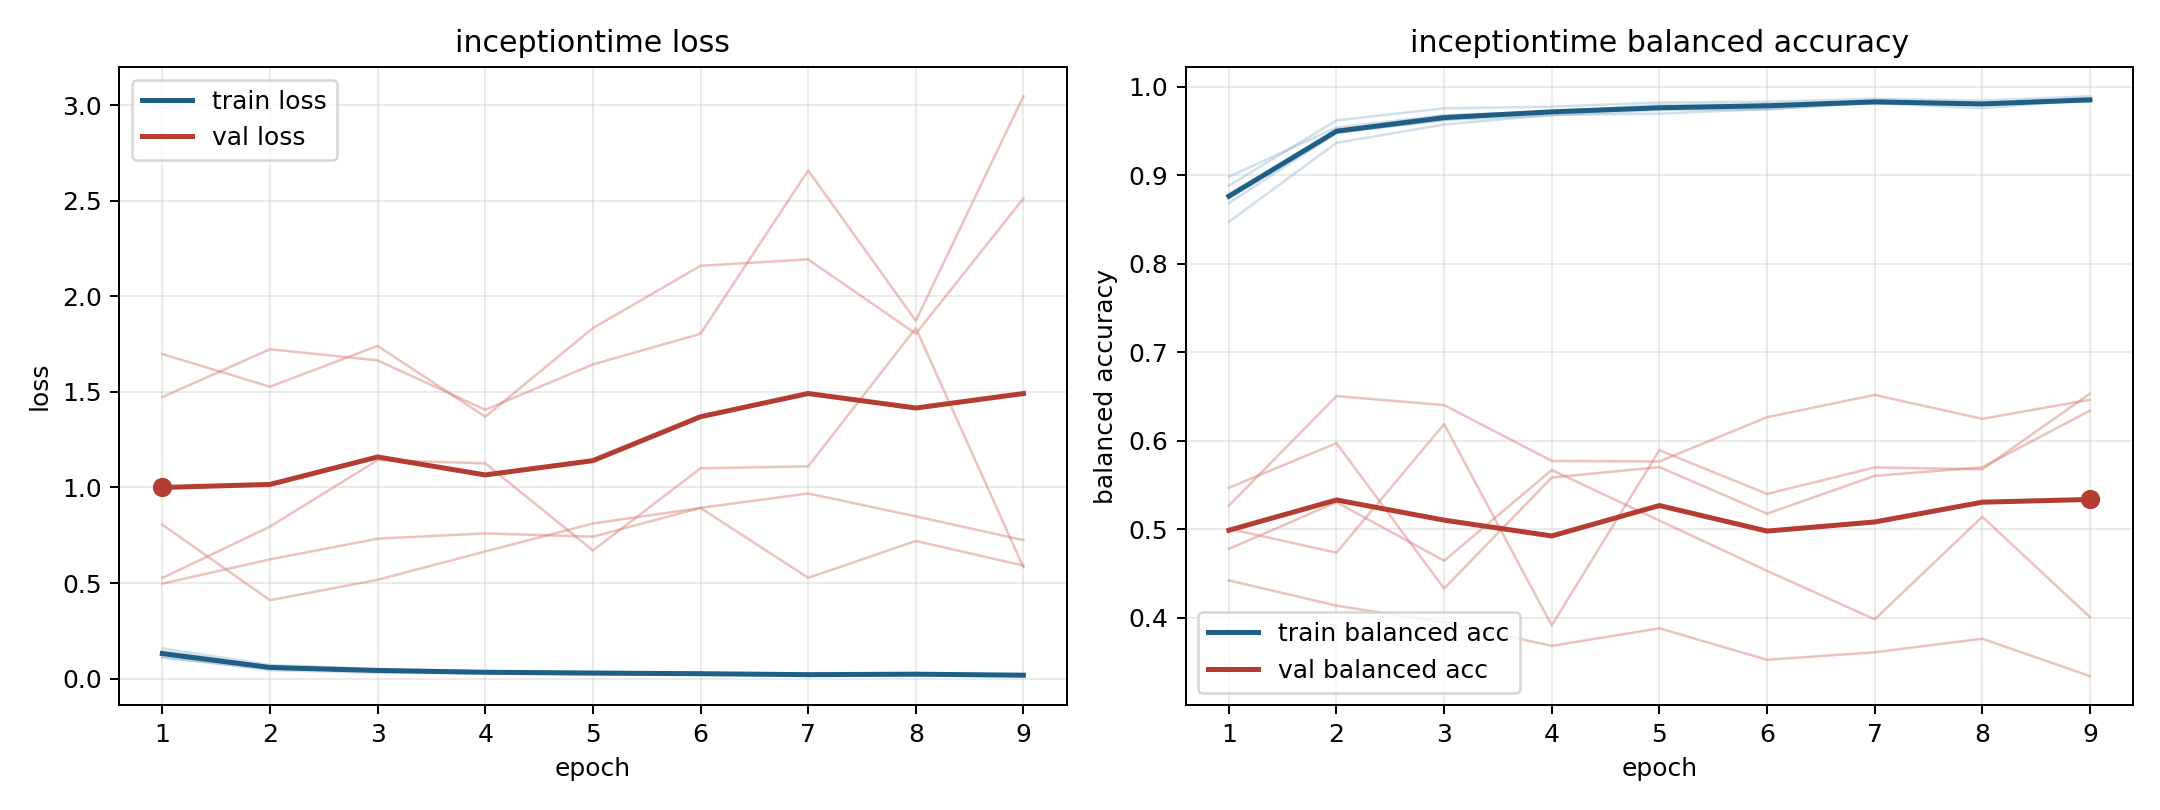

The data file committed next to this chart (first rows):
model, fold, epoch, train_loss, train_balanced_accuracy, val_loss, val_balanced_accuracy
inceptiontime, 1, 1, 0.1316, 0.8787, 0.4969, 0.5468
inceptiontime, 1, 2, 0.06024, 0.9487, 0.6239, 0.5972
inceptiontime, 1, 3, 0.04514, 0.9624, 0.7321, 0.4329
inceptiontime, 1, 4, 0.03728, 0.9675, 0.7598, 0.5584
inceptiontime, 1, 5, 0.03106, 0.9737, 0.7423, 0.5702
inceptiontime, 1, 6, 0.02941, 0.9741, 0.8934, 0.5175
inceptiontime, 1, 7, 0.02091, 0.9826, 0.9685, 0.5602
inceptiontime, 1, 8, 0.02405, 0.9798, 0.8489, 0.5699
inceptiontime, 1, 9, 0.01996, 0.9837, 0.7245, 0.6339
inceptiontime, 2, 1, 0.113, 0.888, 1.473, 0.4777
inceptiontime, 2, 2, 0.04355, 0.9619, 1.723, 0.5305
inceptiontime, 2, 3, 0.03167, 0.9755, 1.665, 0.4643
inceptiontime, 2, 4, 0.02654, 0.9773, 1.406, 0.5668
inceptiontime, 2, 5, 0.02196, 0.982, 1.644, 0.5098
inceptiontime, 2, 6, 0.02013, 0.9829, 1.804, 0.4529
inceptiontime, 2, 7, 0.01717, 0.9863, 2.658, 0.3981
inceptiontime, 2, 8, 0.01779, 0.9842, 1.872, 0.514
inceptiontime, 2, 9, 0.01321, 0.9892, 3.047, 0.4006
inceptiontime, 3, 1, 0.1583, 0.8473, 0.8055, 0.5266
inceptiontime, 3, 2, 0.07133, 0.9365, 0.4102, 0.6504
inceptiontime, 3, 3, 0.0513, 0.9572, 0.5171, 0.6402
inceptiontime, 3, 4, 0.037, 0.9681, 0.6652, 0.5771
inceptiontime, 3, 5, 0.03627, 0.9694, 0.8116, 0.5765
inceptiontime, 3, 6, 0.02974, 0.9747, 0.8928, 0.6265
inceptiontime, 3, 7, 0.02409, 0.9814, 0.5274, 0.6517
inceptiontime, 3, 8, 0.02861, 0.9756, 0.7199, 0.6246
inceptiontime, 3, 9, 0.01733, 0.985, 0.5915, 0.6462
inceptiontime, 4, 1, 0.1099, 0.8981, 1.698, 0.4421
inceptiontime, 4, 2, 0.05356, 0.9538, 1.527, 0.4136
inceptiontime, 4, 3, 0.03756, 0.9678, 1.741, 0.3947
inceptiontime, 4, 4, 0.03467, 0.9718, 1.37, 0.3682
inceptiontime, 4, 5, 0.02599, 0.9791, 1.834, 0.388
inceptiontime, 4, 6, 0.02501, 0.9796, 2.16, 0.3525
inceptiontime, 4, 7, 0.01976, 0.983, 2.193, 0.3609
inceptiontime, 4, 8, 0.02394, 0.9801, 1.804, 0.3762
inceptiontime, 4, 9, 0.01964, 0.9848, 2.512, 0.334
inceptiontime, 5, 1, 0.1432, 0.8683, 0.5266, 0.5005
inceptiontime, 5, 2, 0.06307, 0.9475, 0.7952, 0.4734
inceptiontime, 5, 3, 0.04727, 0.9622, 1.143, 0.6187
inceptiontime, 5, 4, 0.03113, 0.9729, 1.126, 0.3913
inceptiontime, 5, 5, 0.03016, 0.9762, 0.6702, 0.5892
inceptiontime, 5, 6, 0.02442, 0.9803, 1.1, 0.5398
inceptiontime, 5, 7, 0.02191, 0.9806, 1.111, 0.5697
inceptiontime, 5, 8, 0.02209, 0.9823, 1.834, 0.5676
inceptiontime, 5, 9, 0.01969, 0.9828, 0.5826, 0.6532
